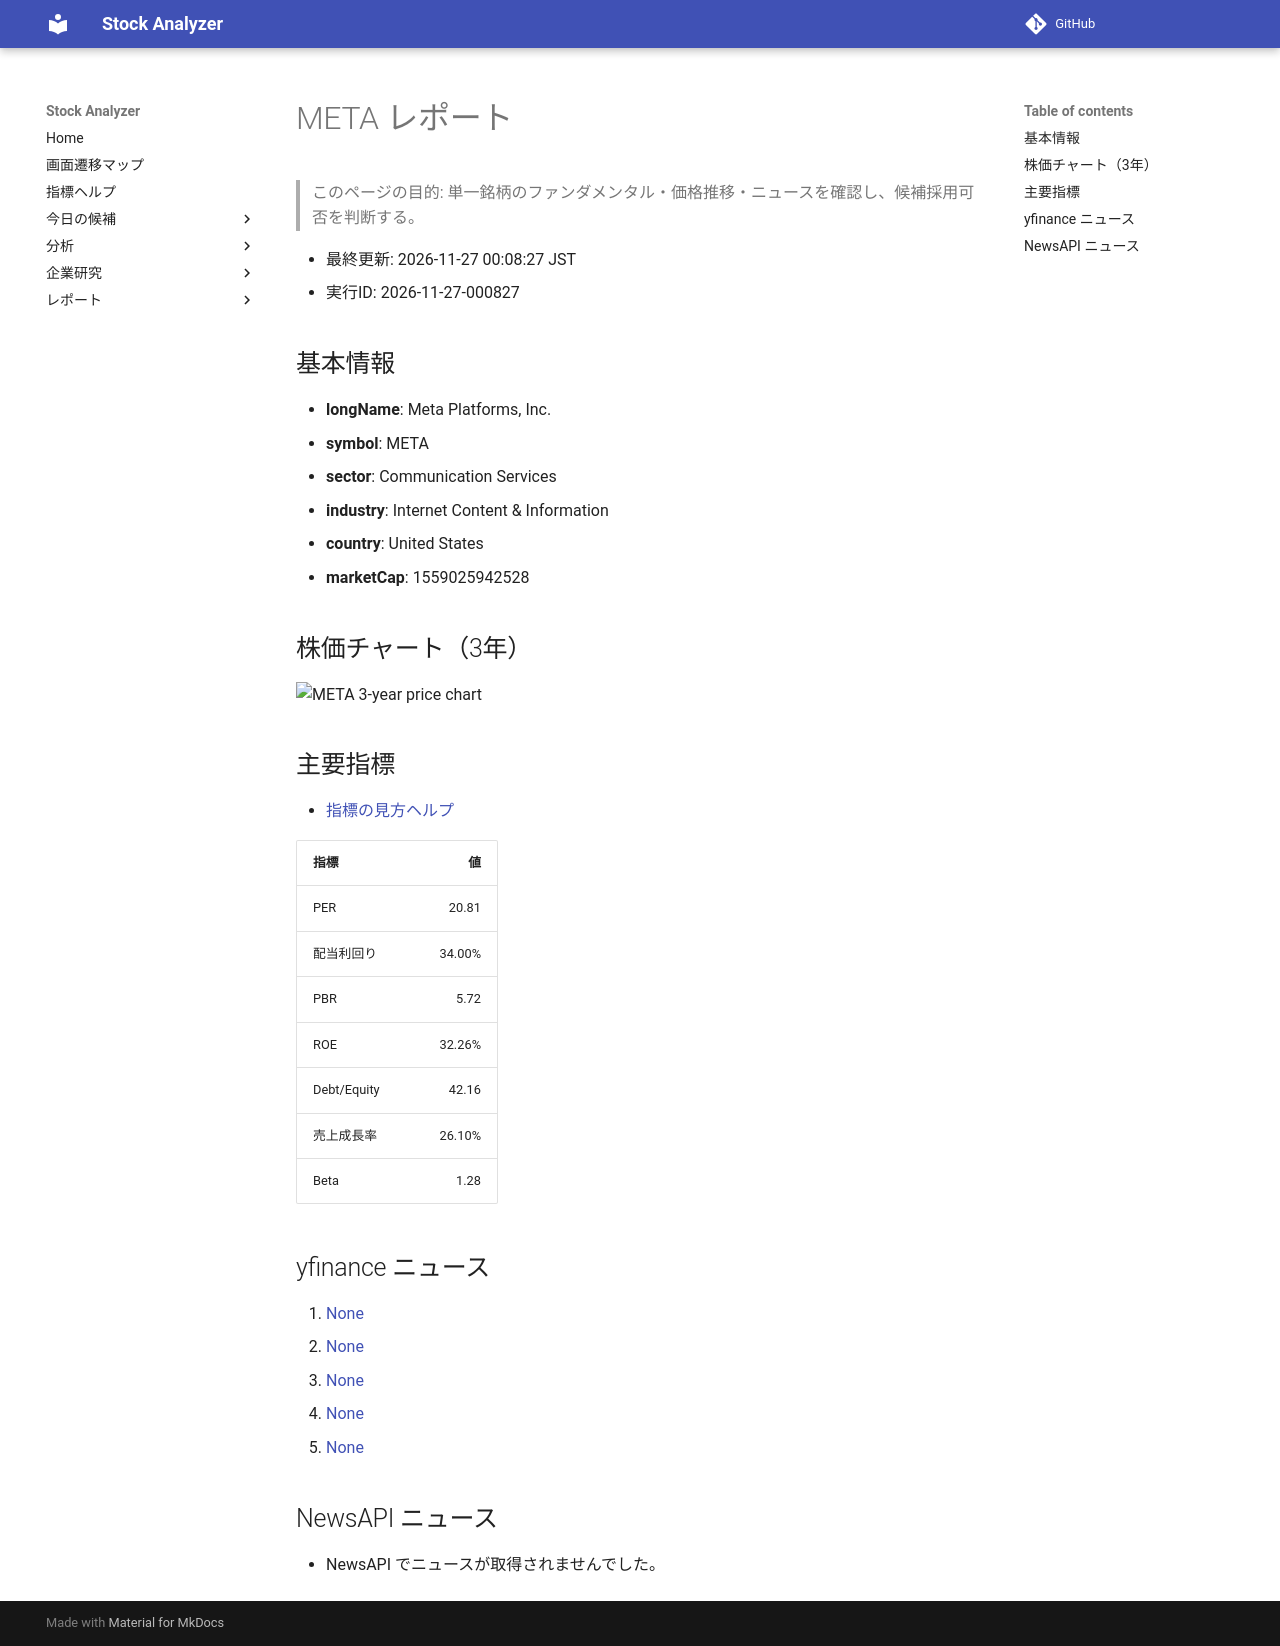

repository: Yumi-note/Making-APP · page: reports/2026-11-27/000827/META/index.html · generator: mkdocs

# META レポート

> このページの目的: 単一銘柄のファンダメンタル・価格推移・ニュースを確認し、候補採用可否を判断する。

- 最終更新: 2026-11-27 00:08:27 JST
- 実行ID: 2026-11-27-000827

## 基本情報

- **longName**: Meta Platforms, Inc.
- **symbol**: META
- **sector**: Communication Services
- **industry**: Internet Content & Information
- **country**: United States
- **marketCap**: 1559025942528

## 株価チャート（3年）

![META 3-year price chart](META_3y.png)

## 主要指標

- [指標の見方ヘルプ](../../../../indicators.md)

| 指標 | 値 |
|---|---:|
| PER | 20.81 |
| 配当利回り | 34.00% |
| PBR | 5.72 |
| ROE | 32.26% |
| Debt/Equity | 42.16 |
| 売上成長率 | 26.10% |
| Beta | 1.28 |

## yfinance ニュース

1. [None](None)
2. [None](None)
3. [None](None)
4. [None](None)
5. [None](None)

## NewsAPI ニュース

- NewsAPI でニュースが取得されませんでした。
